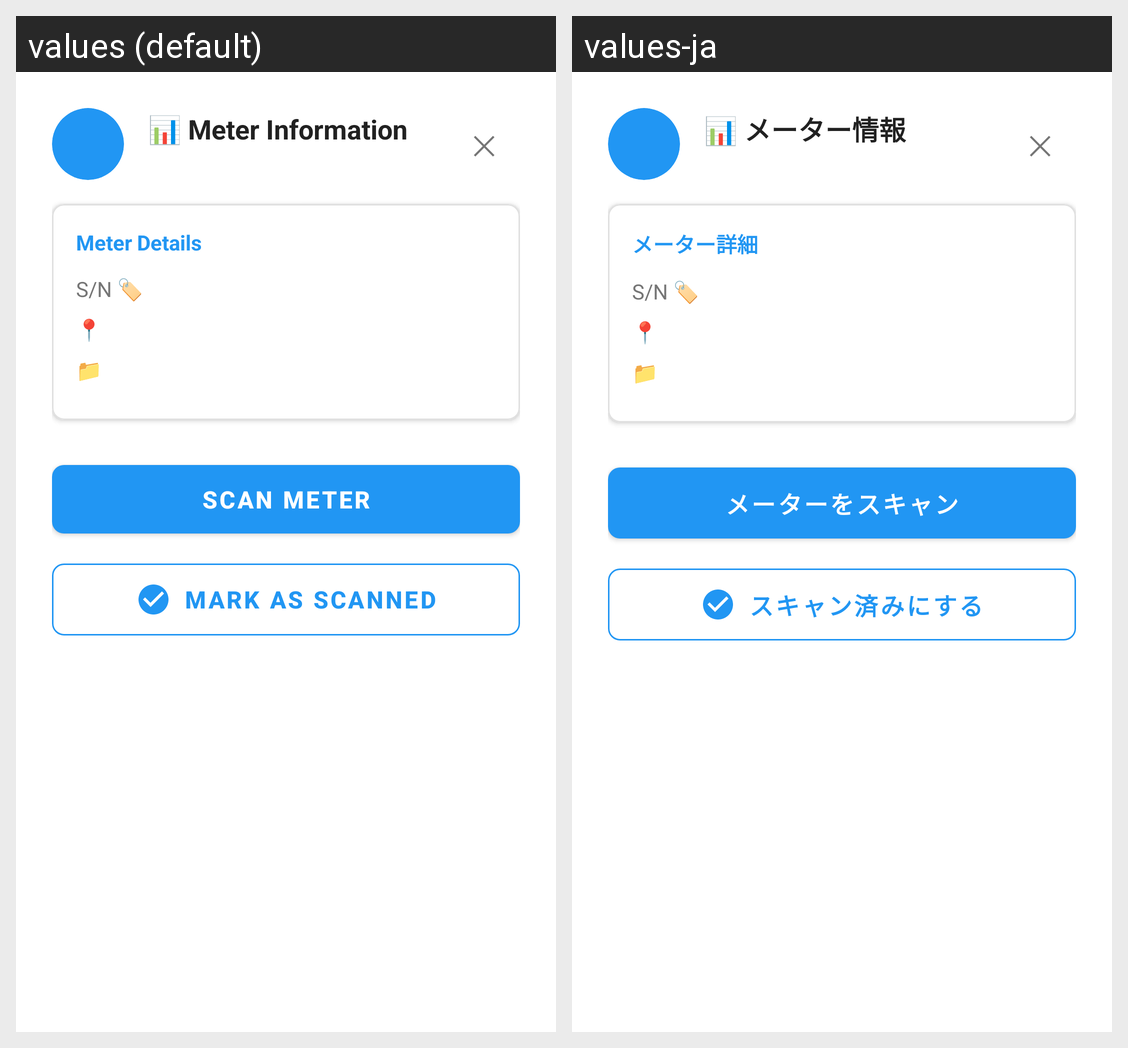

This grid shows one Android layout under two languages. Give, for every string resource on the screen, its name, the default text and each shown locale's text.
Android screen res/layout/dialog_meter_info_match.xml rendered under 2 locales, left to right: values (default), values-ja. Device: Nexus 5 (rendered at 1080×1920; each locale shown at half size, 540×960, under a caption strip naming it); theme Theme.MicroQR.
Strings drawn on this screen, with the default value and each locale's value (text and hints the layout hard-codes, and strings that could not be matched under every locale, appear in the picture but are not listed):

meter_information
  values: 📊 Meter Information
  values-ja: 📊 メーター情報

meter_details_card
  values: Meter Details
  values-ja: メーター詳細

serial_number_header
  values: S/N 🏷️
  values-ja: S/N 🏷️  [not translated; the default value is used]

location_header
  values: 📍
  values-ja: 📍  [not translated; the default value is used]

meter_source_label
  values: 📁
  values-ja: 📁  [not translated; the default value is used]

scan_meter_match
  values: Scan Meter
  values-ja: メーターをスキャン

mark_as_scanned_match
  values: Mark as Scanned
  values-ja: スキャン済みにする
